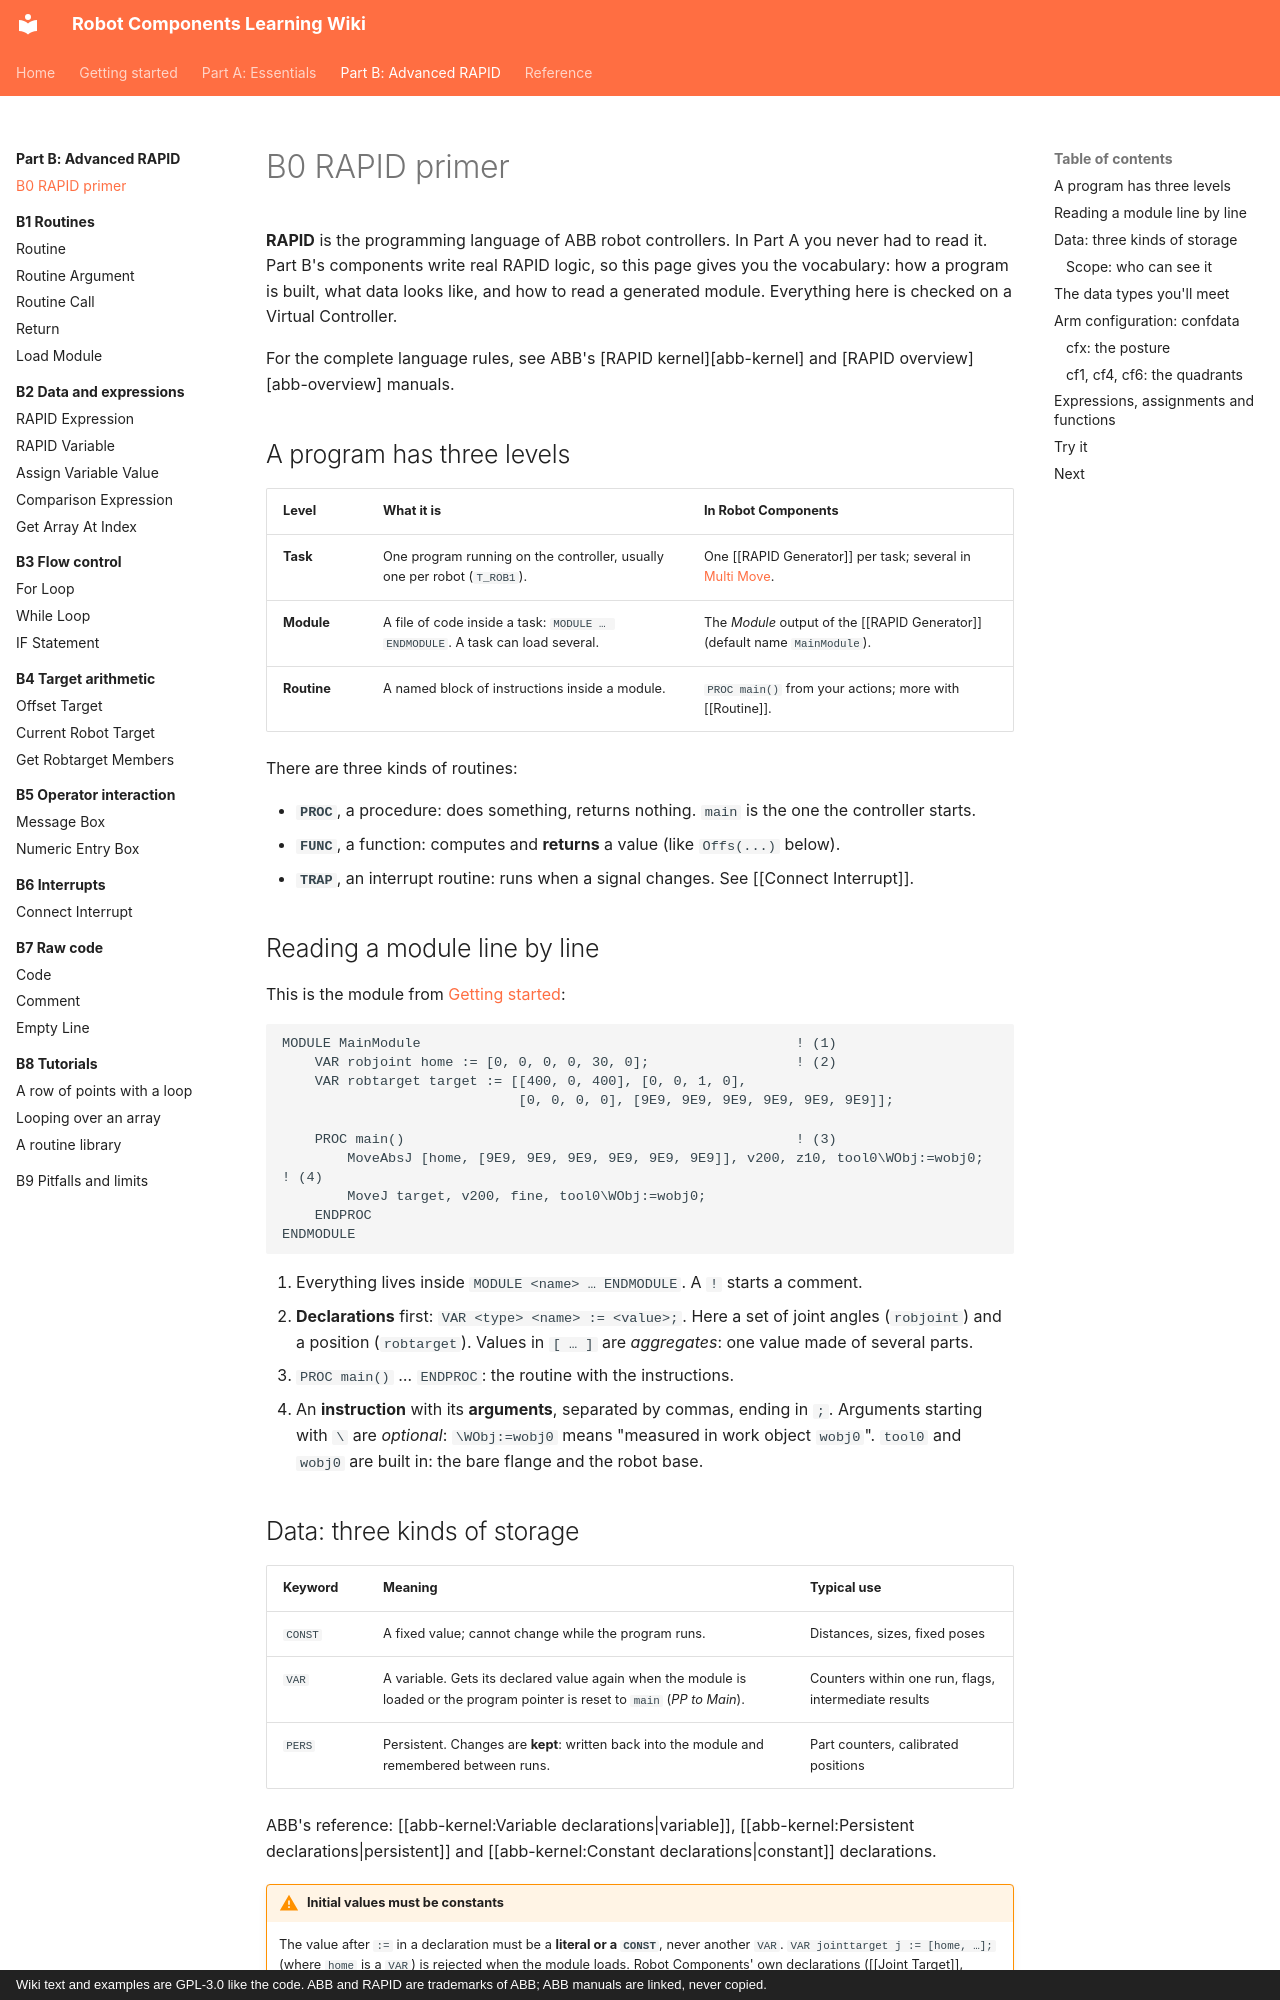

repository: jpdrude/RobotComponents · page: part-b/b0-rapid-primer/index.html · generator: mkdocs · copyright: Wiki text and examples are GPL-3.0 like the code. ABB and RAPID are trademarks of ABB; ABB manuals are linked, never copied.

---
title: "B0 RAPID primer"
description: Just enough RAPID to read what Robot Components generates and to use the Advanced RAPID Features.
---

# B0 RAPID primer

**RAPID** is the programming language of ABB robot controllers. In Part A you never had to
read it. Part B's components write real RAPID logic, so this page gives you the
vocabulary: how a program is built, what data looks like, and how to read a generated
module. Everything here is checked on a Virtual Controller.

For the complete language rules, see ABB's [RAPID kernel][abb-kernel] and
[RAPID overview][abb-overview] manuals.

## A program has three levels

| Level | What it is | In Robot Components |
|---|---|---|
| **Task** | One program running on the controller, usually one per robot (`T_ROB1`). | One [[RAPID Generator]] per task; several in [Multi Move](../part-a/a7-multi-move/index.md). |
| **Module** | A file of code inside a task: `MODULE … ENDMODULE`. A task can load several. | The *Module* output of the [[RAPID Generator]] (default name `MainModule`). |
| **Routine** | A named block of instructions inside a module. | `PROC main()` from your actions; more with [[Routine]]. |

There are three kinds of routines:

- **`PROC`**, a procedure: does something, returns nothing. `main` is the one the controller starts.
- **`FUNC`**, a function: computes and **returns** a value (like `Offs(...)` below).
- **`TRAP`**, an interrupt routine: runs when a signal changes. See [[Connect Interrupt]].

## Reading a module line by line

This is the module from [Getting started](../getting-started/index.md):

```
MODULE MainModule                                              ! (1)
    VAR robjoint home := [0, 0, 0, 0, 30, 0];                  ! (2)
    VAR robtarget target := [[400, 0, 400], [0, 0, 1, 0],
                             [0, 0, 0, 0], [9E9, 9E9, 9E9, 9E9, 9E9, 9E9]];

    PROC main()                                                ! (3)
        MoveAbsJ [home, [9E9, 9E9, 9E9, 9E9, 9E9, 9E9]], v200, z10, tool0\WObj:=wobj0;   ! (4)
        MoveJ target, v200, fine, tool0\WObj:=wobj0;
    ENDPROC
ENDMODULE
```

1. Everything lives inside `MODULE <name> … ENDMODULE`. A `!` starts a comment.
2. **Declarations** first: `VAR <type> <name> := <value>;`. Here a set of joint angles
   (`robjoint`) and a position (`robtarget`). Values in `[ … ]` are *aggregates*: one value
   made of several parts.
3. `PROC main()` … `ENDPROC`: the routine with the instructions.
4. An **instruction** with its **arguments**, separated by commas, ending in `;`. Arguments
   starting with `\` are *optional*: `\WObj:=wobj0` means "measured in work object
   `wobj0`". `tool0` and `wobj0` are built in: the bare flange and the robot base.
